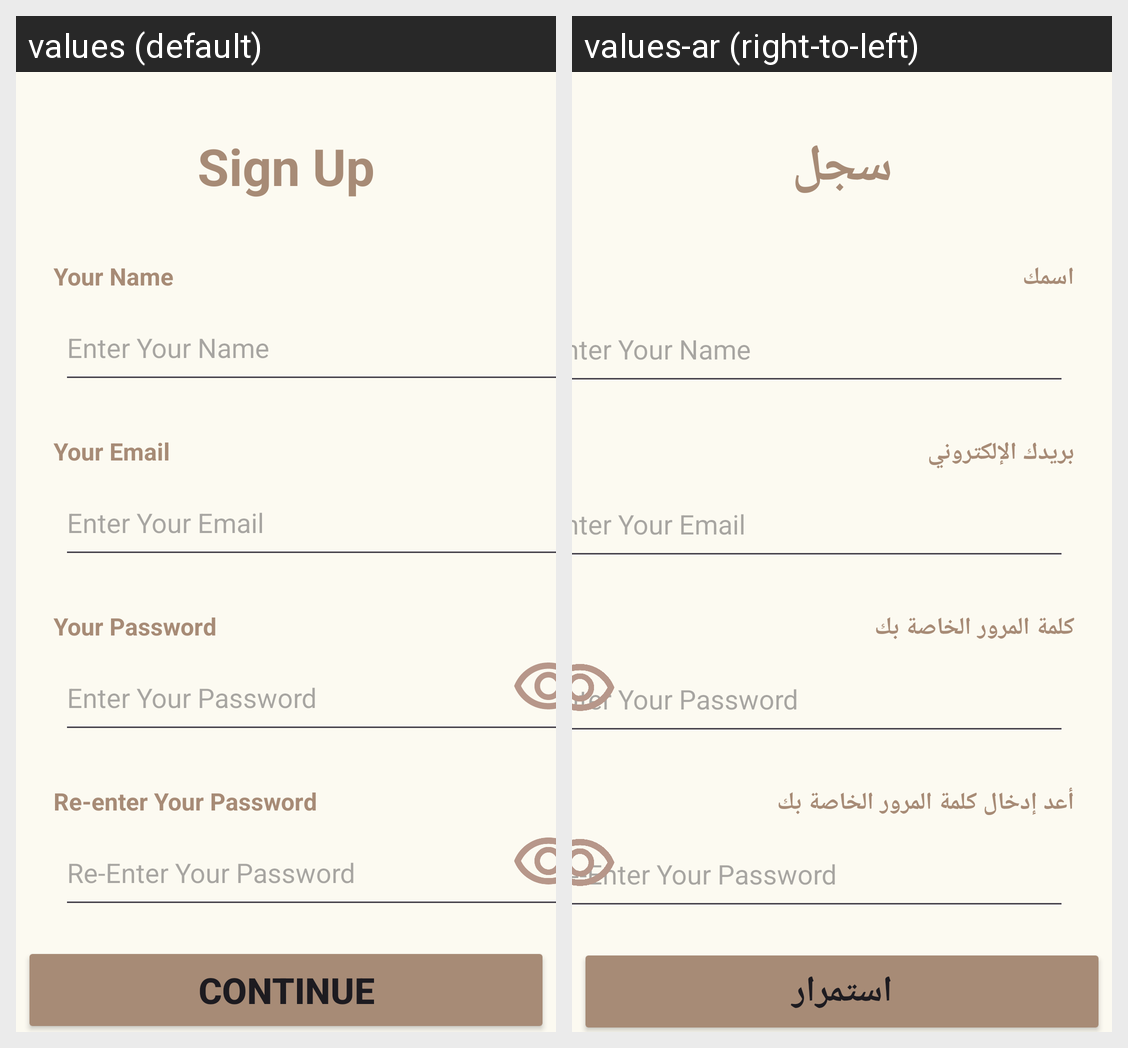

This grid shows one Android layout under two languages. Give, for every string resource on the screen, its name, the default text and each shown locale's text.
Android screen res/layout/fragment_sign_up.xml rendered under 2 locales, left to right: values (default), values-ar (right-to-left). Device: Nexus 5 (rendered at 1080×1920; each locale shown at half size, 540×960, under a caption strip naming it); theme Theme.Linguini.
Strings drawn on this screen, with the default value and each locale's value (text and hints the layout hard-codes, and strings that could not be matched under every locale, appear in the picture but are not listed):

sginUp
  values: Sign Up
  values-ar: سجل

yourName
  values: Your Name
  values-ar: اسمك

yourEmail
  values: Your Email
  values-ar: بريدك الإلكتروني

yourPassword
  values: Your Password
  values-ar: كلمة المرور الخاصة بك

reEnterYourPassword
  values: Re-enter Your Password
  values-ar: أعد إدخال كلمة المرور الخاصة بك

btncontinue
  values: Continue
  values-ar: استمرار
